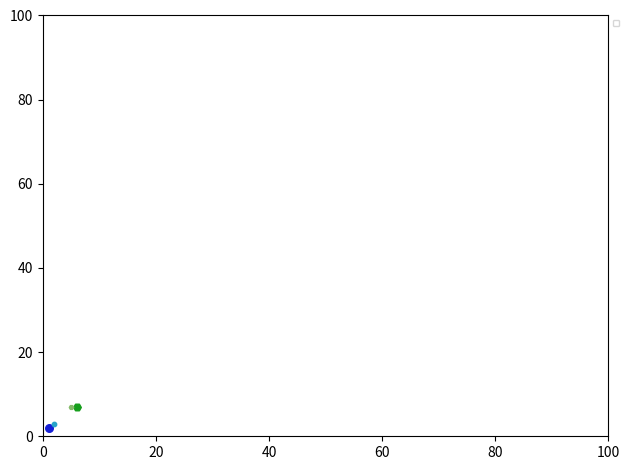

This chart was generated by the following Python code: (Note: this script raises an exception after producing the figure.)
''' Module dedicated to visualization of dynamics of simulation process '''
# First we would like to see how individuals change in number games - an image of 2d plane with individuals as dots 
#     Candidate-parent --> candidate-child AND test-parent --> test-child = test log of them and who wins 
#     Outputs pngs on given folder to combine them in gif later 

import matplotlib.pyplot as plt
from matplotlib.font_manager import FontProperties

legend_font = FontProperties(family='monospace', size=6)
param_img_folder = "img"

def draw_populations(candidate_parents, candidate_children, test_parents = [], test_children = [], prev = [],
                        xrange = None, yrange = None, name="fig", fmt = "png", title = None, legend = []):
    ''' creates an image of populaltion of 2-d numbers to track the dynamics '''
    data = [(candidate_parents, 'o', '#151fd6', 30, 'C'), 
            (candidate_children, 'o', '#28a4c9', 10, None), 
            (test_parents, 'H', '#159e1b', 30, 'T'), 
            (test_children, 'H', '#85ba6a', 10, None)]
    plt.ioff()
    if len(prev) > 0:
        x, y = zip(*prev)
        plt.scatter(x, y, marker='o', s=10, c='#cfcfcf', alpha=0.5)
    # legend_labels = []
    # legend_handles = []
    handle_index = {}
    for xy, marker, color, scale, key in data:
        if len(xy) == 0:
            continue
        x, y = zip(*xy)
        # if xy2 is not None:
        #     for p1, p2 in list(zip(xy, xy2))[:num_legend]:
        #         label = f"{p1} vs {p2}"
        #         legend_labels.append(label)
        #         arrow_properties = dict(arrowstyle='->', linestyle='dashed', linewidth=1, color='gray', alpha = 0.5)
        #         plt.annotate('', p2, p1, arrowprops=arrow_properties)                
        #         # plt.arrow(p1[0], p1[1], dxy[0], dxy[1], width=0.05, length_includes_head=True)
        scatter = plt.scatter(x, y, marker=marker, s=scale, c=color)
        handle_index[key] = scatter
        # if xy2 is not None:
        #     for _ in range(num_legend):
        #         legend_handles.append(scatter)
    if xrange is not None: 
        plt.xlim(xrange[0], xrange[1])
    if yrange is not None: 
        plt.ylim(yrange[0], yrange[1])  
    handles = [handle_index[l[0]] for l in legend]
    legend = [l[2:] for l in legend]
    plt.legend(handles = handles, labels = legend, prop=legend_font, loc='upper left', bbox_to_anchor=(1, 1))
    if title:
        plt.title(title)
    plt.tight_layout()
    plt.savefig(f"{param_img_folder}/{name}.{fmt}", format=fmt)    
    plt.clf()

if __name__ == "__main__":
    ''' Test drawings '''
    draw_populations([(1,2)], [(2,3)], [(6,7)], [(5,7)], xrange=(0, 100), yrange=(0, 100))



    
